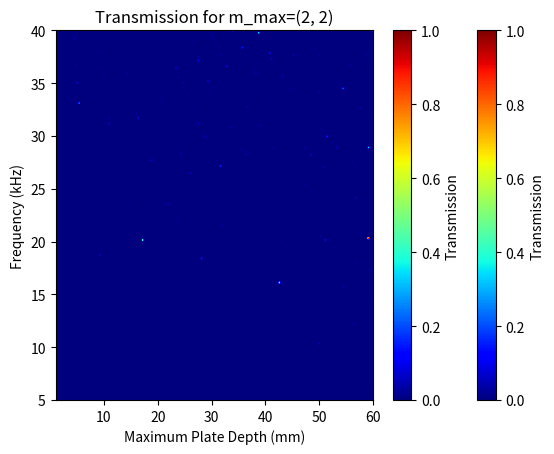

The matplotlib source for this figure:
'''
modal matching code from Murray thesis. Figures 5.3-5.8.
Single and double fishnet cases.\n
- T() is single\n
- T_DF() is double\n
- colourmap() and plot1D() take DF=bool
'''

# result - colourmap frequency-depth+colour=transmission

import numpy as np
import matplotlib.pyplot as plt
from scipy.integrate import dblquad

# hardcoded variables as defined in the paper
d = 8  # pitch (mm)
a = np.sqrt(np.pi * (2.4/2)**2)  # so circle and square have same area
rho = 1.225E-9  # air density (E-9kg/mmc)
rho_prime = rho
c = 343000  # (mm/s) STANDARD IS 343m/s
h1 = 30  # max pipe depth

N = 200  # to keep arrays same size
f1 = 5000; f2 = 40000  # (Hz)
frequency = np.linspace(f1, f2, 8)  # for plotting
kx = 0; ky = 0  # k should be in (1/mm)
k = 2*np.pi/c * np.linspace(f1, f2, N)


def KZ(k, kx, m):
    '''input: k, kx, m. output: kz: array(complex).'''
    ky = 0
    m1, m2 = m
    arg = k**2 - (kx + 2*m1*np.pi/d)**2 - (ky + 2*m2*np.pi/d)**2
    arg = arg.astype(complex)
    return np.sqrt(arg)


def S(k, m):
    '''sum term'''
    # k0_prime = np.sqrt(kx**2 + ky**2 + k**2)  # this is not necessarily the case
    k0_prime = k
    kx = 0
    s1 = (k0_prime * Q(k, m, +1) * Q(k, m, -1)) / (KZ(k, kx, m) * d**2)
    return s1  # sum(s1)


def Q(k, mode, sign):
    '''wavenumber(3), modes, positive or negative (bool). real and imaginary
    parts. numerically integrated, splitting e^ix into sin and cos.'''

    def Q_re(y, x, mode):
        phase = ((kx + 2*np.pi*mode[0]/d) * x + (ky + 2*np.pi*mode[1]/d) * y)
        return np.cos(sign * phase)

    def Q_im(y, x, mode):
        phase = ((kx + 2*np.pi*mode[0]/d)*x + (ky + 2*np.pi*mode[1]/d) * y)
        return np.sin(sign * phase)

    # integrates over x from 0 to a, and y from 0 to a
    q_re, _ = dblquad(Q_re, 0, a, lambda x: 0, lambda x: a, args=([mode]))
    q_im, _ = dblquad(Q_im, 0, a, lambda x: 0, lambda x: a, args=([mode]))

    return q_re + 1j * q_im


def T(k, modes, h):
    '''function to calculate transmission coeffs given k and m. where k is kz,
    m is integer mode in x and y, and h is pipe depth. revisited eqn for T
    again by hand solving for A1 A2.'''
    T = 0
    k0 = k  # k0 = np.sqrt(kx**2 + ky**2 + k**2)  # THIS PART WILL NEED RETHINKING FOR M
    k0_prime = k  # change if considering losses
    kx = 0

    # looping over n modes and summing the resultant t.
    for m in modes:
        # defining terms
        e = np.exp(1j * k0_prime * h)
        alpha = (rho / rho_prime) * S(k, m)
        Q0 = Q(k, [0,0], +1)  # positive, zero mode Q

        # ================== VALUES FROM SIM_EQN_SOLVER.PY ==================
        A1 = (-2*Q0*a**2 - 2*Q0*alpha)/(a**4*e**2 - a**4 - 2*a**2*alpha*e**2 -   \
                2*a**2*alpha + alpha**2*e**2 - alpha**2)
        
        A2 = (2*Q0*a**2*e**2 - 2*Q0*alpha*e**2)/(a**4*e**2 - a**4 -           \
                2*a**2*alpha*e**2 - 2*a**2*alpha + alpha**2*e**2 - alpha**2)

        # some prefactor of terms
        F_numer = rho * k0_prime * Q(k, m, False)
        F_denom = rho_prime * KZ(k, kx, m) * d**2

        t = (A1*e - A2*e**(-1)) * (F_numer / F_denom)
        # print(f"Mode {m}: t = {t}")
        T = T + t
    return T

# =======================================================================
# ============================ Double Fishnet ===========================

def Q_DF(kx, mode, sign):
    '''to match the definition of Q in the paper not thesis.
    kx has to be scalar here.'''
    r0 = 1.2  # mm

    def Q_re(r, theta, mode, kx):
        x = r * np.cos(theta)
        y = r * np.sin(theta)
        phase = ((kx + 2*np.pi*mode[0]/d) * x + (ky + 2*np.pi*mode[1]/d) * y)
        return np.cos(sign * phase) * r

    def Q_im(r, theta, mode, kx):
        x = r * np.cos(theta)
        y = r * np.sin(theta)
        phase = ((kx + 2*np.pi*mode[0]/d)*x + (ky + 2*np.pi*mode[1]/d) * y)
        return np.sin(sign * phase) * r

    # integrates over x from 0 to a, and y from 0 to a
    q_re, _ = dblquad(Q_re, 0, 2*np.pi, lambda x: 0, lambda x: r0, args=(mode, kx))
    q_im, _ = dblquad(Q_im, 0, 2*np.pi, lambda x: 0, lambda x: r0, args=(mode, kx))

    return q_re + 1j * q_im


def T_DF(k, modes, h):
    '''Double Fishnet. equation for 00 order T from paper on holey structures'''
    k0 = k  # np.sqrt(kx**2 + ky**2 + k**2)  # THIS PART WILL NEED RETHINKING FOR M
    k0_prime = k0  # change if considering losses
    kx = 0

    a = 1.2  # circle radius

    hg = 0.47  # 0.94 mm
    # h1 = h; h2 = h + hg; h3 = 2*h + hg
    def QQ(kx, m):
        qq = Q_DF(kx, m, -1) * Q_DF(kx, m, +1)
        return qq

    def S1(k, kx, m):
        s1 = k * QQ(kx, m) / (d**2 * KZ(k, kx, m))
        return s1
    
    def S2(k, kx, m):
        s2 = 1j * (1/np.tan(KZ(k, kx, m)*hg)) * k * QQ(kx, m) / (d**2 * KZ(k, kx, m))
        return s2
    
    def S3(k, kx, m):
        s3 = 1j * (1/np.sin(KZ(k, kx, m)*hg)) * k * QQ(kx, m) / (d**2 * KZ(k, kx, m))
        return s3

    def D(k, modes):
        '''modes'''
        s1 = np.zeros_like(k)
        s2 = np.zeros_like(k)
        s3 = np.zeros_like(k)
        for m in modes:

            s1 = s1 + S1(k, kx, m)
            s2 = s2 + S2(k, kx, m)
            s3 = s3 + S3(k, kx, m)

        D1 = np.exp(-2j*k*h) * (np.pi*a**2 + s1)**2 * ((np.pi * a**2 +\
            s2)**2 - s3**2) / (2*np.pi**2 * a**4 * s3)
        
        D2 = np.exp(+2j*k*h) * (np.pi*a**2 - s1)**2 * ((np.pi * a**2 - \
            s2)**2 - s3**2) / (2*np.pi**2 * a**4 * s3)
    
        D3 = -2 * (np.pi**2 * a**4 - s1**2) * (np.pi**2 * a**4 -       \
            s2**2 + s3**2) / (2*np.pi**2 * a**4 * s3)
        
        d = D1 + D2 + D3
        return d

    Q_00minus = Q_DF(kx, (0,0), -1)
    Q_00plus = Q_DF(kx, (0,0), +1)

    T0 = k * 4 * Q_00plus * Q_00minus /  \
        (d**2 * KZ(k, kx, (0, 0)) * D(k, modes))

    return T0

# =======================================================================
# ============================ Plotting ===========================

def colourmap(m_list, k, DF=False):
    '''takes list of modes (tuples) and plots Transmission spectra for each.
    and list kz (WHICH IS NOT YET A FUNCTION OF M ITSELF).
    '''
    # 2D grid of data
    # convert to a form that colourmap works with (grid of points)

    if DF is True:
        h1 = 30
        h = np.linspace(1, h1, N)
        H, K = np.meshgrid(h, k)
        # Z is SOME FUNCTION of X and Y AFTER they are converted to meshgrid
        Z = T_DF(K, m_list, H)
        # for plotting all data (incl im) and normalisation
        Z = np.abs(Z)
        Z_norm = (Z - np.min(Z)) / (np.max(Z) - np.min(Z))
        plt.imshow(Z_norm, extent=[h.min(), h.max(), k.min(), k.max()],
                    origin='lower', cmap='jet', aspect='auto')
    else:
        h1 = 60
        h = np.linspace(1, h1, N)
        H, K = np.meshgrid(h, k)
        Z = T(K, m_list, H)
        Z = np.abs(Z)
        Z_norm = (Z - np.min(Z)) / (np.max(Z) - np.min(Z))
        plt.imshow(Z_norm, extent=[h.min(), h.max(), k.min(), k.max()],
                    origin='lower', cmap='jet', aspect='auto')

    plt.colorbar(label='Transmission')
    plt.title(f'Transmission for m_max={max(m_list)}')
    plt.xlabel('Maximum Plate Depth (mm)')
    plt.ylabel('Frequency (kHz)')
    # converts back to frequency (location on y, str label)
    plt.yticks(frequency*2*np.pi/c, ['%d' % (val/1000) for val in frequency])

    plt.show()


def plot1D(k, m, h, DF=False):
    '''plots Transmission vs frequency for fixed h.'''
    # get transmission values
    if DF is True:
        Z = T_DF(k, m, h)
    else:
        Z = T(k, m, h)
    Z = np.abs(Z)

    # plot against wavenumber
    plt.figure(figsize=(5,4))
    plt.plot(k, Z, color='r')
    plt.yscale('log', base=2)
    plt.title(f'Transmission @ h = {h} mm')
    plt.xlabel('Frequency (Hz)')
    plt.xticks(frequency*2*np.pi/c, ['%d' % val for val in frequency])
    plt.ylabel('Transmission #')
    
    plt.grid()
    plt.show()


size = 2
# m_list = [(x,x) for x in range(size)] + [(0,x) for x in range(size)] + [(x,0) for x in range(size)]
m_list = [(m1, m2) for m1 in range(-size, size+1) for m2 in range(-size, size+1)]
m_list = list(dict.fromkeys(m_list))  # dict does not have duplicate entries by definition
# m_list = [(0,x) for x in range(size)]

print(m_list)
colourmap(m_list, k, DF=True)
colourmap(m_list, k, DF=False)
# plot1D(k, m=m_list, h=12, DF=True)
# kxs = np.linspace(0, 400, 400)
# kxs = 0.35
# T_dspn(k, m_list, kxs)

# colourmap(m_list, k)
# plot1D(k, m=m_list, h=12)

# bragg condition - calculating allowed orders
# n = 2*d*f2/c
# print(n)  # n = 2
